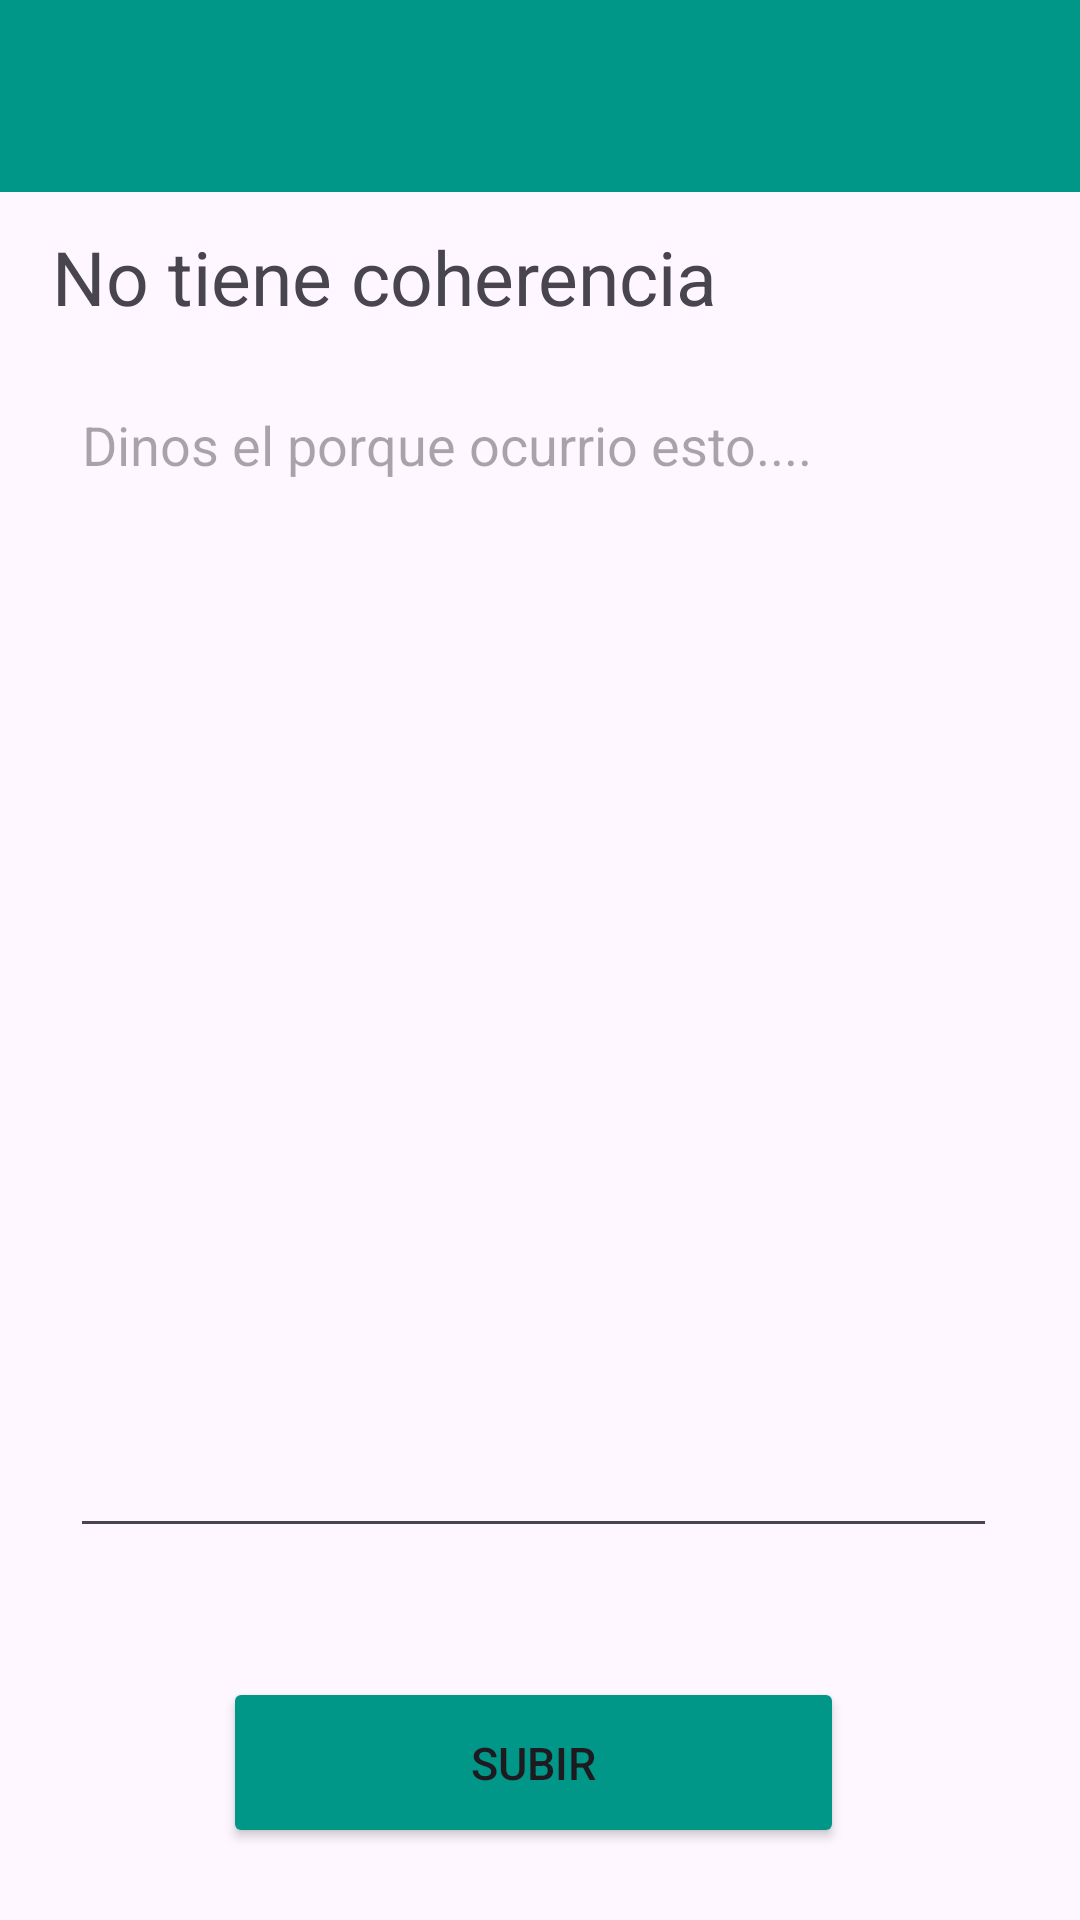

The Android layout XML behind this screen, and the referenced resources:
<!-- AndroidManifest.xml: application theme Theme.Aplicacioniot -->
<!-- res/layout/activity_reportemateria2.xml -->
<?xml version="1.0" encoding="utf-8"?>
<androidx.constraintlayout.widget.ConstraintLayout xmlns:android="http://schemas.android.com/apk/res/android"
    xmlns:app="http://schemas.android.com/apk/res-auto"
    xmlns:tools="http://schemas.android.com/tools"
    android:id="@+id/main"
    android:layout_width="match_parent"
    android:layout_height="match_parent"
    tools:context=".reportemateria_2">

    <TextView
        android:id="@+id/textView18"
        android:layout_width="266dp"
        android:layout_height="57dp"
        android:text="@string/reporte2"
        android:textSize="25dp"
        app:layout_constraintBottom_toBottomOf="parent"
        app:layout_constraintEnd_toEndOf="parent"
        app:layout_constraintHorizontal_bias="0.186"
        app:layout_constraintStart_toStartOf="parent"
        app:layout_constraintTop_toTopOf="parent"
        app:layout_constraintVertical_bias="0.129" />

    <Button
        android:id="@+id/button13"
        android:layout_width="207dp"
        android:layout_height="57dp"
        android:backgroundTint="#009688"
        android:onClick="subir"
        android:text="Subir"
        android:textSize="15dp"
        app:layout_constraintBottom_toBottomOf="parent"
        app:layout_constraintEnd_toEndOf="parent"
        app:layout_constraintHorizontal_bias="0.485"
        app:layout_constraintStart_toStartOf="parent"
        app:layout_constraintTop_toTopOf="parent"
        app:layout_constraintVertical_bias="0.959" />

    <EditText
        android:id="@+id/editTextTextMultiLine3"
        android:layout_width="309dp"
        android:layout_height="390dp"
        android:ems="10"
        android:gravity="start|top"
        android:hint="@string/placeholder1"
        android:inputType="textMultiLine"
        app:layout_constraintBottom_toBottomOf="parent"
        app:layout_constraintEnd_toEndOf="parent"
        app:layout_constraintHorizontal_bias="0.46"
        app:layout_constraintStart_toStartOf="parent"
        app:layout_constraintTop_toTopOf="parent"
        app:layout_constraintVertical_bias="0.504" />

    <ImageView
        android:id="@+id/imageView6"
        android:layout_width="68dp"
        android:layout_height="57dp"
        app:layout_constraintBottom_toBottomOf="parent"
        app:layout_constraintEnd_toEndOf="parent"
        app:layout_constraintHorizontal_bias="0.941"
        app:layout_constraintStart_toStartOf="parent"
        app:layout_constraintTop_toTopOf="parent"
        app:layout_constraintVertical_bias="0.129"
        app:srcCompat="@drawable/ic_action_name" />

    <include
        layout="@layout/toolbar"
        android:layout_width="wrap_content"
        android:layout_height="wrap_content" />
</androidx.constraintlayout.widget.ConstraintLayout>
<!-- res/layout/toolbar.xml (included above) -->
<?xml version="1.0" encoding="utf-8"?>
<androidx.coordinatorlayout.widget.CoordinatorLayout xmlns:android="http://schemas.android.com/apk/res/android"
    xmlns:app="http://schemas.android.com/apk/res-auto"


    android:layout_width="match_parent"
    android:layout_height="match_parent">

    <com.google.android.material.appbar.AppBarLayout
        android:id="@+id/appbar"

        android:layout_width="match_parent"
        android:layout_height="wrap_content">

        <com.google.android.material.appbar.CollapsingToolbarLayout
            android:layout_width="match_parent"
            android:layout_height="wrap_content"
            app:contentScrim="#009688"
            app:layout_scrollFlags="scroll|exitUntilCollapsed"

            app:toolbarId="@+id/toolbar">


            <androidx.appcompat.widget.Toolbar
                android:id="@+id/toolbar"
                android:layout_width="match_parent"
                android:layout_height="match_parent"
                android:background="#009688"></androidx.appcompat.widget.Toolbar>
        </com.google.android.material.appbar.CollapsingToolbarLayout>
    </com.google.android.material.appbar.AppBarLayout>


</androidx.coordinatorlayout.widget.CoordinatorLayout>
<!-- resources referenced by this layout -->
<resources>
  <string name="placeholder1">Dinos el porque ocurrio esto....</string>
  <string name="reporte2">No tiene coherencia</string>
  <style name="Theme.Aplicacioniot" parent="Base.Theme.Aplicacioniot" />
  <style name="Base.Theme.Aplicacioniot" parent="Theme.Material3.DayNight.NoActionBar">
          
          
      </style>
</resources>
